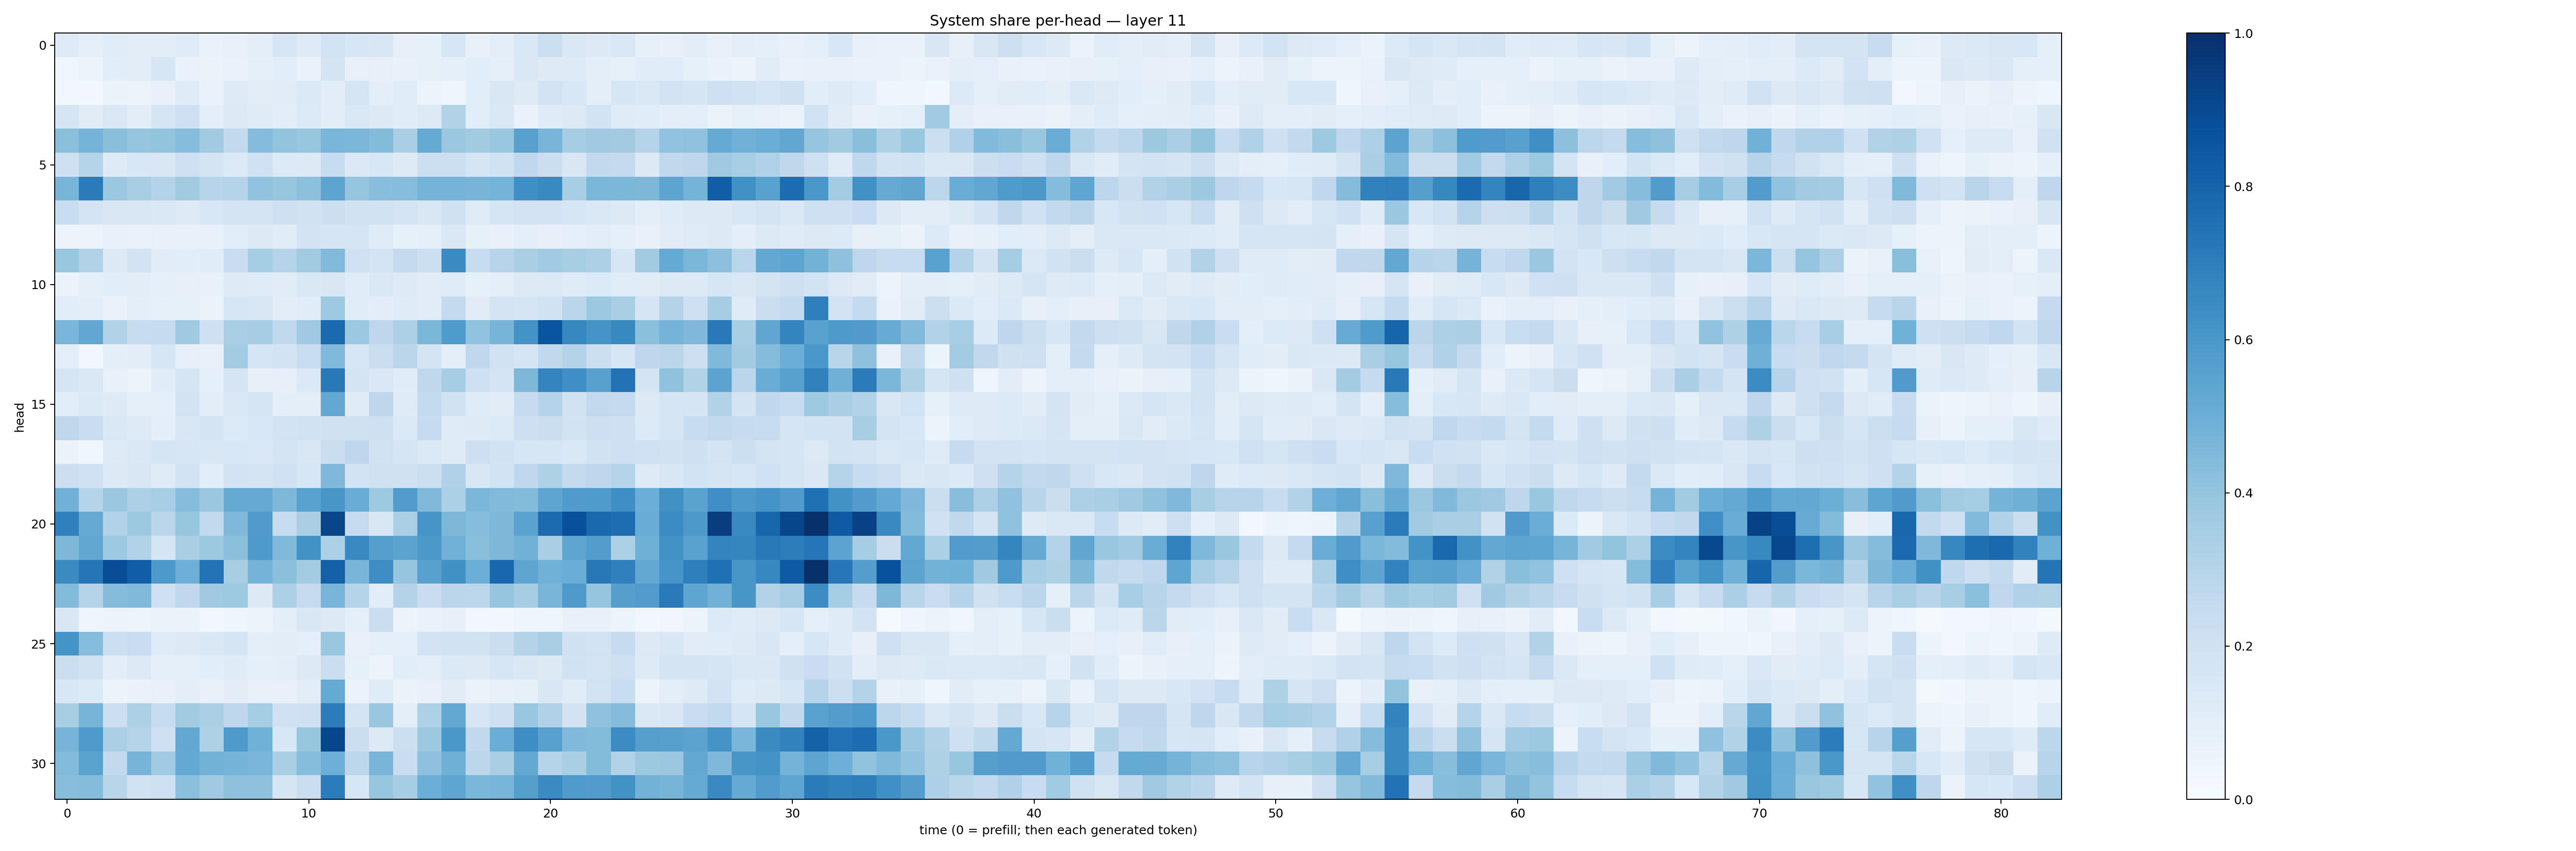

The file beside this chart, header and first rows:
0.12383759, 0.08625512, 0.11361021, 0.102247946, 0.10515035, 0.119265944, 0.069335915, 0.071941726, 0.09632563, 0.16227546, 0.12438832, 0.18541822, 0.15819046, 0.14929137, 0.08056357, 0.08586893, 0.16014133, 0.07133929, 0.09953537, 0.14592835, 0.21803978, 0.14785923, 0.12576474, 0.1474859
0.03525, 0.05337, 0.1072, 0.1031, 0.1606, 0.06982, 0.06482, 0.06686, 0.08984, 0.1069, 0.06955, 0.1777, 0.07603, 0.08182, 0.07574, 0.08254, 0.09129, 0.1085, 0.08804, 0.1465, 0.1243, 0.1249, 0.09837, 0.08502
0.02847, 0.02862, 0.06569, 0.05646, 0.07462, 0.1201, 0.06968, 0.1242, 0.1024, 0.1131, 0.1391, 0.102, 0.1681, 0.09452, 0.1171, 0.06107, 0.04199, 0.1087, 0.1503, 0.1224, 0.183, 0.1558, 0.09467, 0.1576
0.1701, 0.1108, 0.1408, 0.1036, 0.1645, 0.2097, 0.1002, 0.1254, 0.1203, 0.1046, 0.1335, 0.1018, 0.1414, 0.13, 0.1164, 0.1311, 0.3125, 0.1068, 0.1466, 0.06679, 0.1205, 0.1288, 0.1849, 0.1188
0.4195, 0.4757, 0.425, 0.3956, 0.4009, 0.4312, 0.3659, 0.2601, 0.4346, 0.4016, 0.3912, 0.4611, 0.457, 0.4385, 0.3375, 0.5194, 0.3828, 0.3626, 0.3904, 0.5553, 0.4676, 0.3518, 0.3702, 0.3621
0.2051, 0.2972, 0.1248, 0.1541, 0.1521, 0.2093, 0.1763, 0.1339, 0.2024, 0.1359, 0.131, 0.2351, 0.1393, 0.1548, 0.1211, 0.2164, 0.2174, 0.1692, 0.1933, 0.268, 0.2256, 0.1515, 0.2592, 0.2535
0.4672, 0.7077, 0.3817, 0.3425, 0.3068, 0.3633, 0.2955, 0.3029, 0.4048, 0.3919, 0.4169, 0.5399, 0.3973, 0.4288, 0.433, 0.475, 0.4753, 0.4721, 0.4742, 0.633, 0.6556, 0.3465, 0.4582, 0.4583
0.2314, 0.1727, 0.1519, 0.1514, 0.1423, 0.124, 0.1557, 0.1736, 0.1753, 0.2106, 0.1882, 0.2163, 0.1907, 0.1892, 0.1746, 0.1498, 0.1978, 0.1209, 0.1673, 0.1833, 0.1832, 0.1578, 0.1426, 0.1299
0.05661, 0.06217, 0.07284, 0.06815, 0.07555, 0.07548, 0.07439, 0.1084, 0.1325, 0.1112, 0.1821, 0.1658, 0.1652, 0.1188, 0.08583, 0.08858, 0.1452, 0.08204, 0.07551, 0.09944, 0.07933, 0.09002, 0.1044, 0.09139
0.3872, 0.3138, 0.1276, 0.1804, 0.1097, 0.1088, 0.1153, 0.2304, 0.3551, 0.2991, 0.36, 0.4436, 0.2025, 0.1756, 0.2502, 0.2185, 0.6499, 0.237, 0.2958, 0.3387, 0.3652, 0.34, 0.3281, 0.1564
0.0654, 0.08797, 0.1089, 0.1049, 0.08772, 0.08074, 0.07674, 0.1225, 0.1186, 0.1114, 0.1439, 0.1492, 0.1156, 0.1434, 0.1224, 0.1121, 0.1185, 0.0839, 0.09835, 0.1323, 0.132, 0.119, 0.1355, 0.1171
0.1064, 0.1002, 0.06683, 0.09555, 0.08252, 0.0826, 0.06456, 0.1622, 0.1503, 0.1029, 0.117, 0.372, 0.1134, 0.102, 0.1206, 0.1119, 0.2575, 0.1095, 0.1726, 0.1657, 0.1892, 0.2821, 0.377, 0.3369
0.4642, 0.5275, 0.3159, 0.2397, 0.2468, 0.3681, 0.2051, 0.3369, 0.3509, 0.2629, 0.3673, 0.7747, 0.376, 0.2764, 0.3247, 0.4592, 0.5837, 0.4026, 0.4705, 0.6185, 0.8589, 0.6615, 0.6126, 0.6593
0.09408, 0.03092, 0.09493, 0.1028, 0.163, 0.08055, 0.07588, 0.3571, 0.1701, 0.187, 0.2335, 0.4469, 0.1618, 0.2262, 0.2843, 0.1791, 0.09389, 0.2662, 0.19, 0.1693, 0.2647, 0.3071, 0.2168, 0.1604
0.1654, 0.1447, 0.07671, 0.05499, 0.114, 0.1681, 0.0891, 0.1667, 0.07978, 0.07851, 0.1374, 0.7183, 0.1765, 0.1469, 0.1169, 0.2717, 0.3503, 0.2068, 0.1744, 0.4558, 0.6752, 0.6351, 0.5561, 0.7428
0.1089, 0.1373, 0.122, 0.08733, 0.08639, 0.182, 0.1038, 0.1453, 0.1696, 0.09613, 0.09648, 0.5267, 0.1176, 0.2759, 0.1201, 0.2541, 0.1927, 0.1207, 0.1119, 0.2483, 0.3004, 0.1927, 0.2607, 0.2511
0.2713, 0.2301, 0.1435, 0.123, 0.09898, 0.151, 0.1719, 0.1359, 0.1527, 0.1806, 0.1899, 0.1988, 0.1954, 0.2109, 0.1376, 0.2463, 0.1187, 0.1226, 0.1342, 0.2119, 0.226, 0.1874, 0.2146, 0.2084
0.0631, 0.0377, 0.122, 0.1422, 0.1643, 0.1606, 0.1504, 0.1529, 0.1484, 0.1784, 0.1487, 0.2221, 0.2761, 0.1877, 0.1689, 0.1377, 0.1206, 0.2133, 0.1939, 0.1619, 0.1572, 0.1422, 0.1932, 0.2082
0.2178, 0.2013, 0.1266, 0.1523, 0.1207, 0.1865, 0.1078, 0.1806, 0.1756, 0.2004, 0.1635, 0.4522, 0.1864, 0.1974, 0.1953, 0.2153, 0.3177, 0.149, 0.1855, 0.269, 0.3223, 0.2565, 0.274, 0.2984
0.4837, 0.299, 0.3811, 0.3274, 0.3456, 0.43, 0.3795, 0.5158, 0.5127, 0.4543, 0.5526, 0.6045, 0.5041, 0.3739, 0.5767, 0.4483, 0.3289, 0.4578, 0.4435, 0.4379, 0.5385, 0.5812, 0.5837, 0.6339
0.688, 0.5138, 0.3159, 0.376, 0.2826, 0.3942, 0.2615, 0.451, 0.5808, 0.2416, 0.3367, 0.9164, 0.2444, 0.1516, 0.3333, 0.6083, 0.4558, 0.4306, 0.4549, 0.5483, 0.77, 0.8783, 0.7807, 0.7631
0.4554, 0.5296, 0.3716, 0.3105, 0.1659, 0.3364, 0.3769, 0.4215, 0.5879, 0.4468, 0.6233, 0.3299, 0.6526, 0.5646, 0.5445, 0.5973, 0.4826, 0.4256, 0.4559, 0.4819, 0.3364, 0.5375, 0.5721, 0.331
0.6522, 0.7317, 0.883, 0.8239, 0.591, 0.495, 0.742, 0.3431, 0.4758, 0.4214, 0.3592, 0.8117, 0.4661, 0.6385, 0.398, 0.5548, 0.628, 0.4967, 0.7889, 0.5364, 0.4874, 0.5014, 0.7199, 0.6901
0.4408, 0.3008, 0.4351, 0.4485, 0.2092, 0.2662, 0.3682, 0.373, 0.1273, 0.3281, 0.2466, 0.4683, 0.2998, 0.1082, 0.307, 0.2292, 0.284, 0.28, 0.395, 0.3481, 0.4649, 0.5865, 0.3972, 0.563
0.1515, 0.04303, 0.05985, 0.04759, 0.06626, 0.0637, 0.03055, 0.04173, 0.06, 0.09997, 0.1489, 0.1285, 0.09026, 0.2238, 0.06194, 0.06647, 0.08024, 0.02497, 0.02915, 0.04015, 0.04431, 0.07252, 0.07694, 0.0537
0.6137, 0.431, 0.2166, 0.2278, 0.1206, 0.1314, 0.1455, 0.165, 0.1015, 0.1037, 0.09193, 0.3898, 0.07785, 0.09076, 0.09105, 0.1806, 0.1949, 0.1931, 0.2188, 0.3079, 0.3363, 0.2022, 0.1837, 0.2434
0.2191, 0.189, 0.1034, 0.1273, 0.08865, 0.09332, 0.1085, 0.1183, 0.08792, 0.09375, 0.1325, 0.2239, 0.08527, 0.06074, 0.106, 0.1006, 0.1391, 0.1253, 0.1635, 0.1425, 0.1289, 0.1923, 0.1769, 0.2094
0.1562, 0.1344, 0.05943, 0.06866, 0.07252, 0.0993, 0.07718, 0.1047, 0.07606, 0.07245, 0.1026, 0.5185, 0.06352, 0.1198, 0.06273, 0.07246, 0.1109, 0.06347, 0.07638, 0.08404, 0.1519, 0.114, 0.1867, 0.2342
0.3423, 0.4695, 0.2186, 0.3269, 0.2397, 0.3619, 0.3323, 0.2738, 0.3537, 0.2027, 0.2035, 0.7059, 0.1741, 0.3898, 0.1002, 0.3241, 0.5237, 0.1571, 0.2037, 0.3895, 0.3172, 0.1799, 0.4084, 0.4354
0.4713, 0.5879, 0.3344, 0.3046, 0.2084, 0.5253, 0.3222, 0.5863, 0.4876, 0.1529, 0.3915, 0.9105, 0.2206, 0.132, 0.2179, 0.3774, 0.5988, 0.2641, 0.5008, 0.6373, 0.557, 0.4491, 0.438, 0.6464
0.4382, 0.5492, 0.2578, 0.4718, 0.3643, 0.5209, 0.4782, 0.4754, 0.4645, 0.338, 0.4335, 0.4937, 0.2792, 0.4655, 0.2269, 0.4112, 0.4911, 0.2807, 0.3377, 0.5218, 0.3014, 0.3388, 0.4401, 0.3148
0.4282, 0.4339, 0.2923, 0.1953, 0.2036, 0.4215, 0.3698, 0.4128, 0.4132, 0.169, 0.2229, 0.7057, 0.1623, 0.3944, 0.3479, 0.4965, 0.5352, 0.4577, 0.4661, 0.5661, 0.6484, 0.5832, 0.5749, 0.6219
